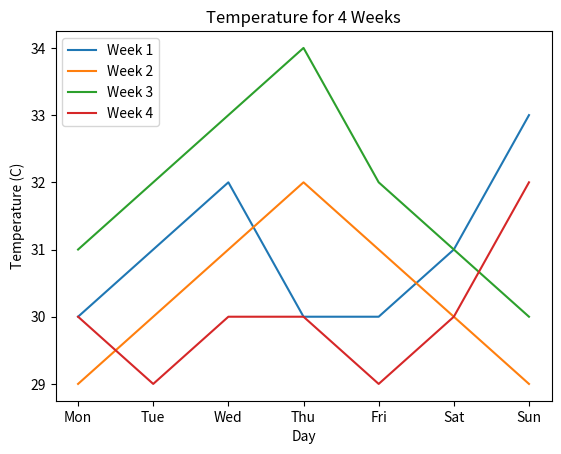

Here is the Python script that generated this plot:
# code run in Thonny Python 3.14.4
# W11 : Matplotlib
import matplotlib.pyplot as plt
# 4 weeks × 7 days

temperatures = [
    [30, 31, 32, 30, 30, 31, 33], # Week 1
    [29, 30, 31, 32, 31, 30, 29], # Week 2
    [31, 32, 33, 34, 32, 31, 30], # Week 3
    [30, 29, 30, 30, 29, 30, 32] # Week 4
    ]
days = ["Mon", "Tue", "Wed", "Thu", "Fri", "Sat", "Sun"]

for week in temperatures:
    plt.plot(days, week)
    
plt.xlabel("Day")
plt.ylabel("Temperature (C)")
plt.title("Temperature for 4 Weeks")
plt.legend(["Week 1", "Week 2", "Week 3", "Week 4"])

plt.show()
